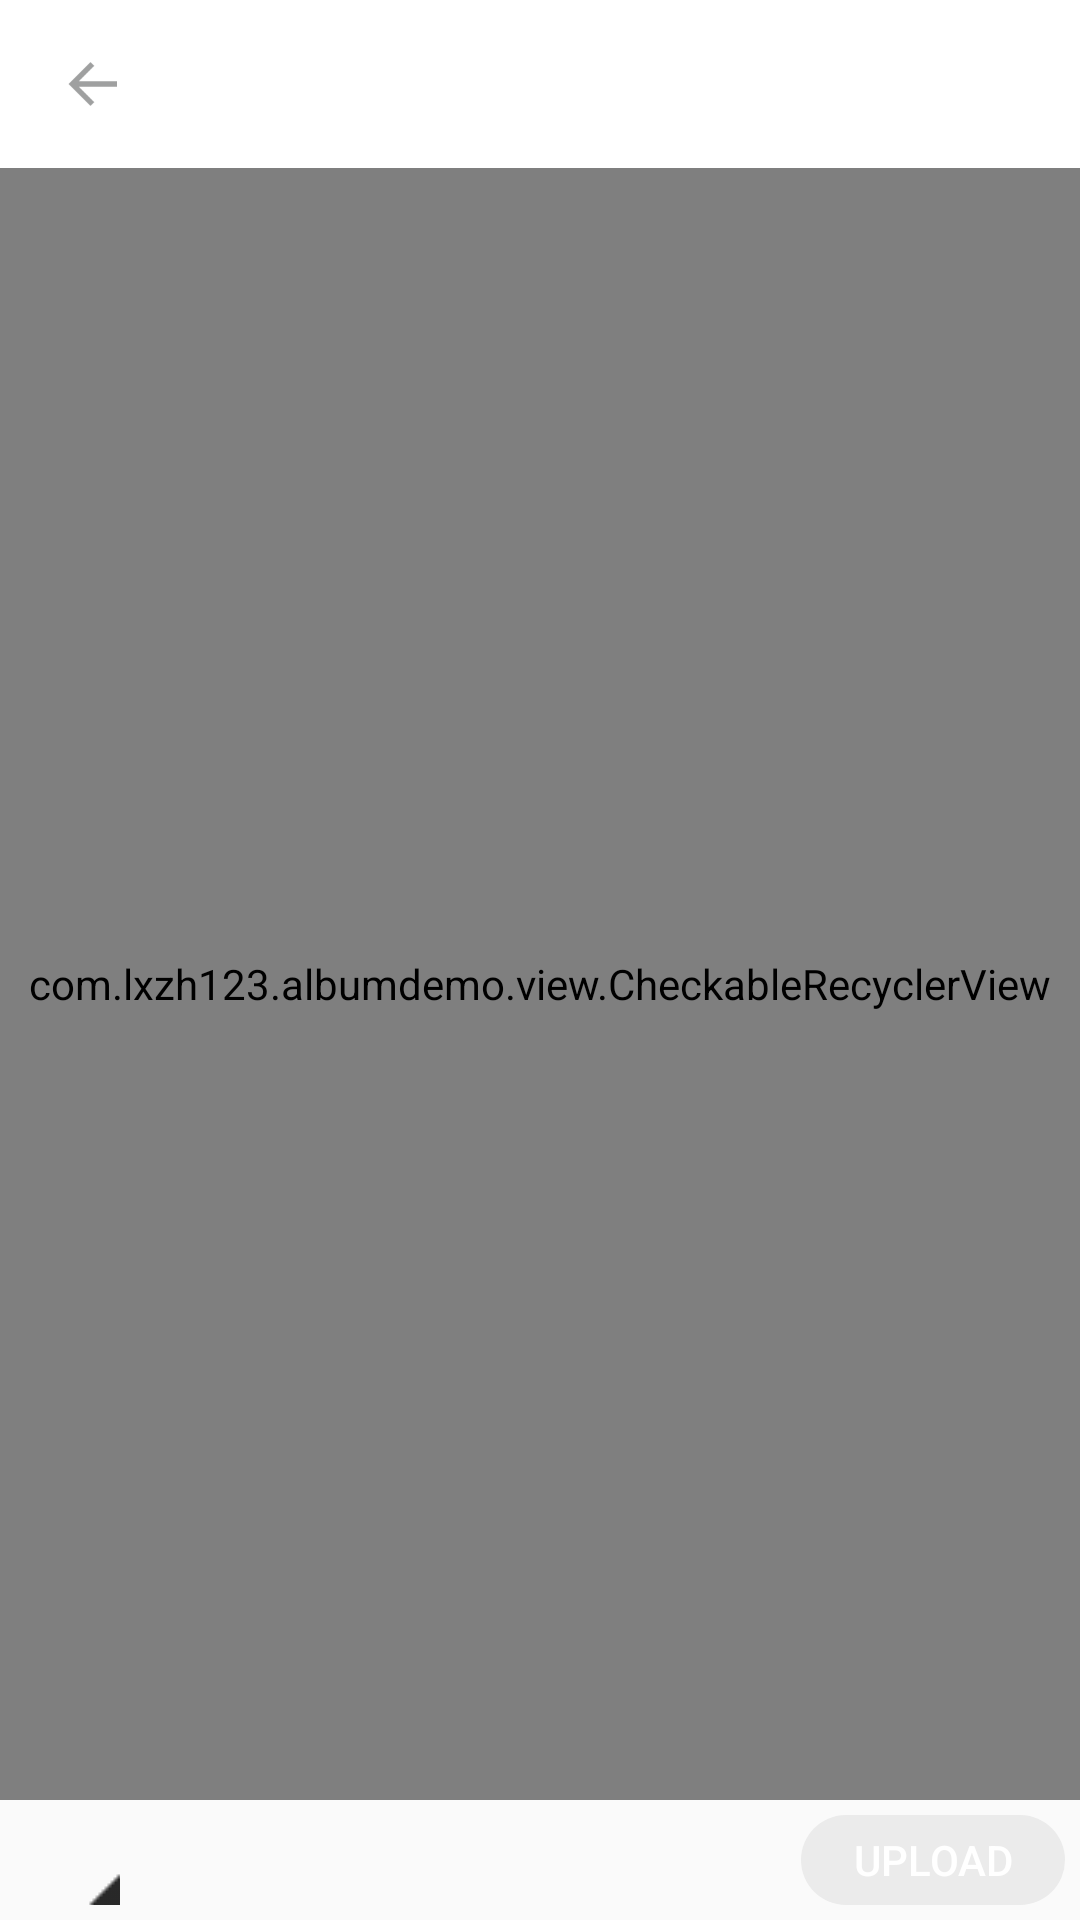

This screen was rendered from an Android layout file. Write that file and the resources it references.
<!-- AndroidManifest.xml: activity theme AppTheme.NoActionBar -->
<!-- res/layout/activity_album_select.xml -->
<?xml version="1.0" encoding="utf-8"?>
<RelativeLayout xmlns:android="http://schemas.android.com/apk/res/android"
    xmlns:app="http://schemas.android.com/apk/res-auto"
    android:layout_width="match_parent"
    android:layout_height="match_parent">

    <android.support.design.widget.AppBarLayout
        android:id="@+id/appbar_layout"
        android:layout_width="match_parent"
        android:layout_height="wrap_content"
        android:theme="@style/AppTheme.AppBarOverlay">

        <android.support.v7.widget.Toolbar
            android:id="@+id/toolbar"
            android:layout_width="match_parent"
            android:layout_height="?attr/actionBarSize"
            android:background="?attr/colorPrimary"
            app:popupTheme="@style/AppTheme.PopupOverlay">

            <include layout="@layout/layout_album_toolbar" />

        </android.support.v7.widget.Toolbar>

    </android.support.design.widget.AppBarLayout>

    <RelativeLayout
        android:id="@+id/rl_bottom_tools"
        android:layout_width="match_parent"
        android:layout_height="wrap_content"
        android:layout_alignParentBottom="true"
        android:paddingLeft="10dp">

        <android.support.v7.widget.AppCompatSpinner
            android:id="@+id/sp_who_can_see"
            android:layout_width="wrap_content"
            android:layout_height="wrap_content"
            android:layout_alignParentLeft="true"
            android:layout_centerVertical="true"
            android:background="@drawable/spinner_array_selector"

            android:scrollbars="none"
            android:spinnerMode="dropdown" />

        <Button
            android:id="@+id/btn_upload"
            android:layout_width="wrap_content"
            android:layout_height="30dp"
            android:layout_alignParentRight="true"
            android:layout_centerVertical="true"
            android:layout_margin="5dp"
            android:text="@string/upload"
            android:enabled="false"
            android:background="@drawable/btn_upload_bg_disable"/>
    </RelativeLayout>

    <com.lxzh123.albumdemo.view.CheckableRecyclerView
        android:id="@+id/rv_album_list"
        android:layout_width="match_parent"
        android:layout_height="wrap_content"
        android:layout_above="@id/rl_bottom_tools"
        android:layout_below="@id/appbar_layout"
        android:cacheColorHint="#00000000"
        android:drawSelectorOnTop="false"
        android:fadingEdge="none"
        android:focusable="false"
        android:focusableInTouchMode="true"
        android:headerDividersEnabled="false"
        android:scrollbars="vertical">

    </com.lxzh123.albumdemo.view.CheckableRecyclerView>

</RelativeLayout>
<!-- res/layout/layout_album_toolbar.xml (included above) -->
<?xml version="1.0" encoding="utf-8"?>
<RelativeLayout xmlns:android="http://schemas.android.com/apk/res/android"
    android:id="@+id/rl_title_bg"
    android:layout_width="match_parent"
    android:layout_height="wrap_content"
    android:clickable="true">

    <Button
        android:id="@+id/btn_back"
        android:layout_width="@dimen/toolbar_btn_height"
        android:layout_height="@dimen/toolbar_btn_height"
        android:layout_alignParentLeft="true"
        android:layout_centerVertical="true"
        android:layout_marginLeft="@dimen/toolbar_item_margin"
        android:layout_marginRight="30dp"
        android:background="@mipmap/btn_back" />

    <Spinner
        android:id="@+id/sp_album_name"
        android:layout_width="wrap_content"
        android:layout_height="wrap_content"
        android:layout_toRightOf="@id/btn_back"
        android:layout_centerVertical="true"
        android:spinnerMode="dropdown"
        android:textColor="@android:color/darker_gray" />

</RelativeLayout>
<!-- resources referenced by this layout -->
<resources>
  <dimen name="toolbar_btn_height">20dp</dimen>
  <dimen name="toolbar_item_margin">5dp</dimen>
  <!-- drawable btn_upload_bg_disable (drawable) -->
  <?xml version="1.0" encoding="utf-8"?>
  
  <shape xmlns:android="http://schemas.android.com/apk/res/android" >
  	
      
      <solid android:color="#EBEBEB" />
      
      <corners 
          android:topLeftRadius="15dp"
          android:topRightRadius="15dp"
          android:bottomLeftRadius="15dp"
          android:bottomRightRadius="15dp"/>
  
  </shape>
  <!-- drawable spinner_array_selector (drawable) -->
  <?xml version="1.0" encoding="utf-8"?>
  <selector xmlns:android="http://schemas.android.com/apk/res/android">
      <item android:drawable="@drawable/spinner_array_dark" android:state_pressed="true" />
      <item android:drawable="@drawable/spinner_array_light" android:state_pressed="false" />
  </selector>
  <!-- mipmap btn_back: png bitmap (mipmap-xxhdpi, 205 bytes) -->
  <string name="upload">Upload</string>
  <style name="AppTheme.AppBarOverlay" parent="ThemeOverlay.AppCompat.Dark.ActionBar" />
  <style name="AppTheme.PopupOverlay" parent="ThemeOverlay.AppCompat.Light" />
  <style name="AppTheme.NoActionBar" parent="AppTheme">
          <item name="windowActionBar">false</item>
          <item name="windowNoTitle">true</item>
      </style>
  <!-- drawable spinner_array_dark: png bitmap (drawable, 2867 bytes) -->
  <!-- drawable spinner_array_light: png bitmap (drawable, 2867 bytes) -->
  <style name="AppTheme" parent="Theme.AppCompat.Light.DarkActionBar">
          <item name="android:textColorPrimary">@color/colorPrimary</item>
          <item name="colorPrimary">@android:color/white</item>
          <item name="colorPrimaryDark">@color/colorPrimaryDark</item>
          <item name="android:dropDownListViewStyle">@style/XSpinnerStyle</item>
      </style>
  <color name="colorPrimary">@android:color/white</color>
  <color name="colorPrimaryDark">#ff75706b</color>
  <style name="XSpinnerStyle" parent="android:Widget.ListView.DropDown">
          
          <item name="android:divider">#DFDFDF</item>
          <item name="android:dividerHeight">1dp</item>
      </style>
</resources>
